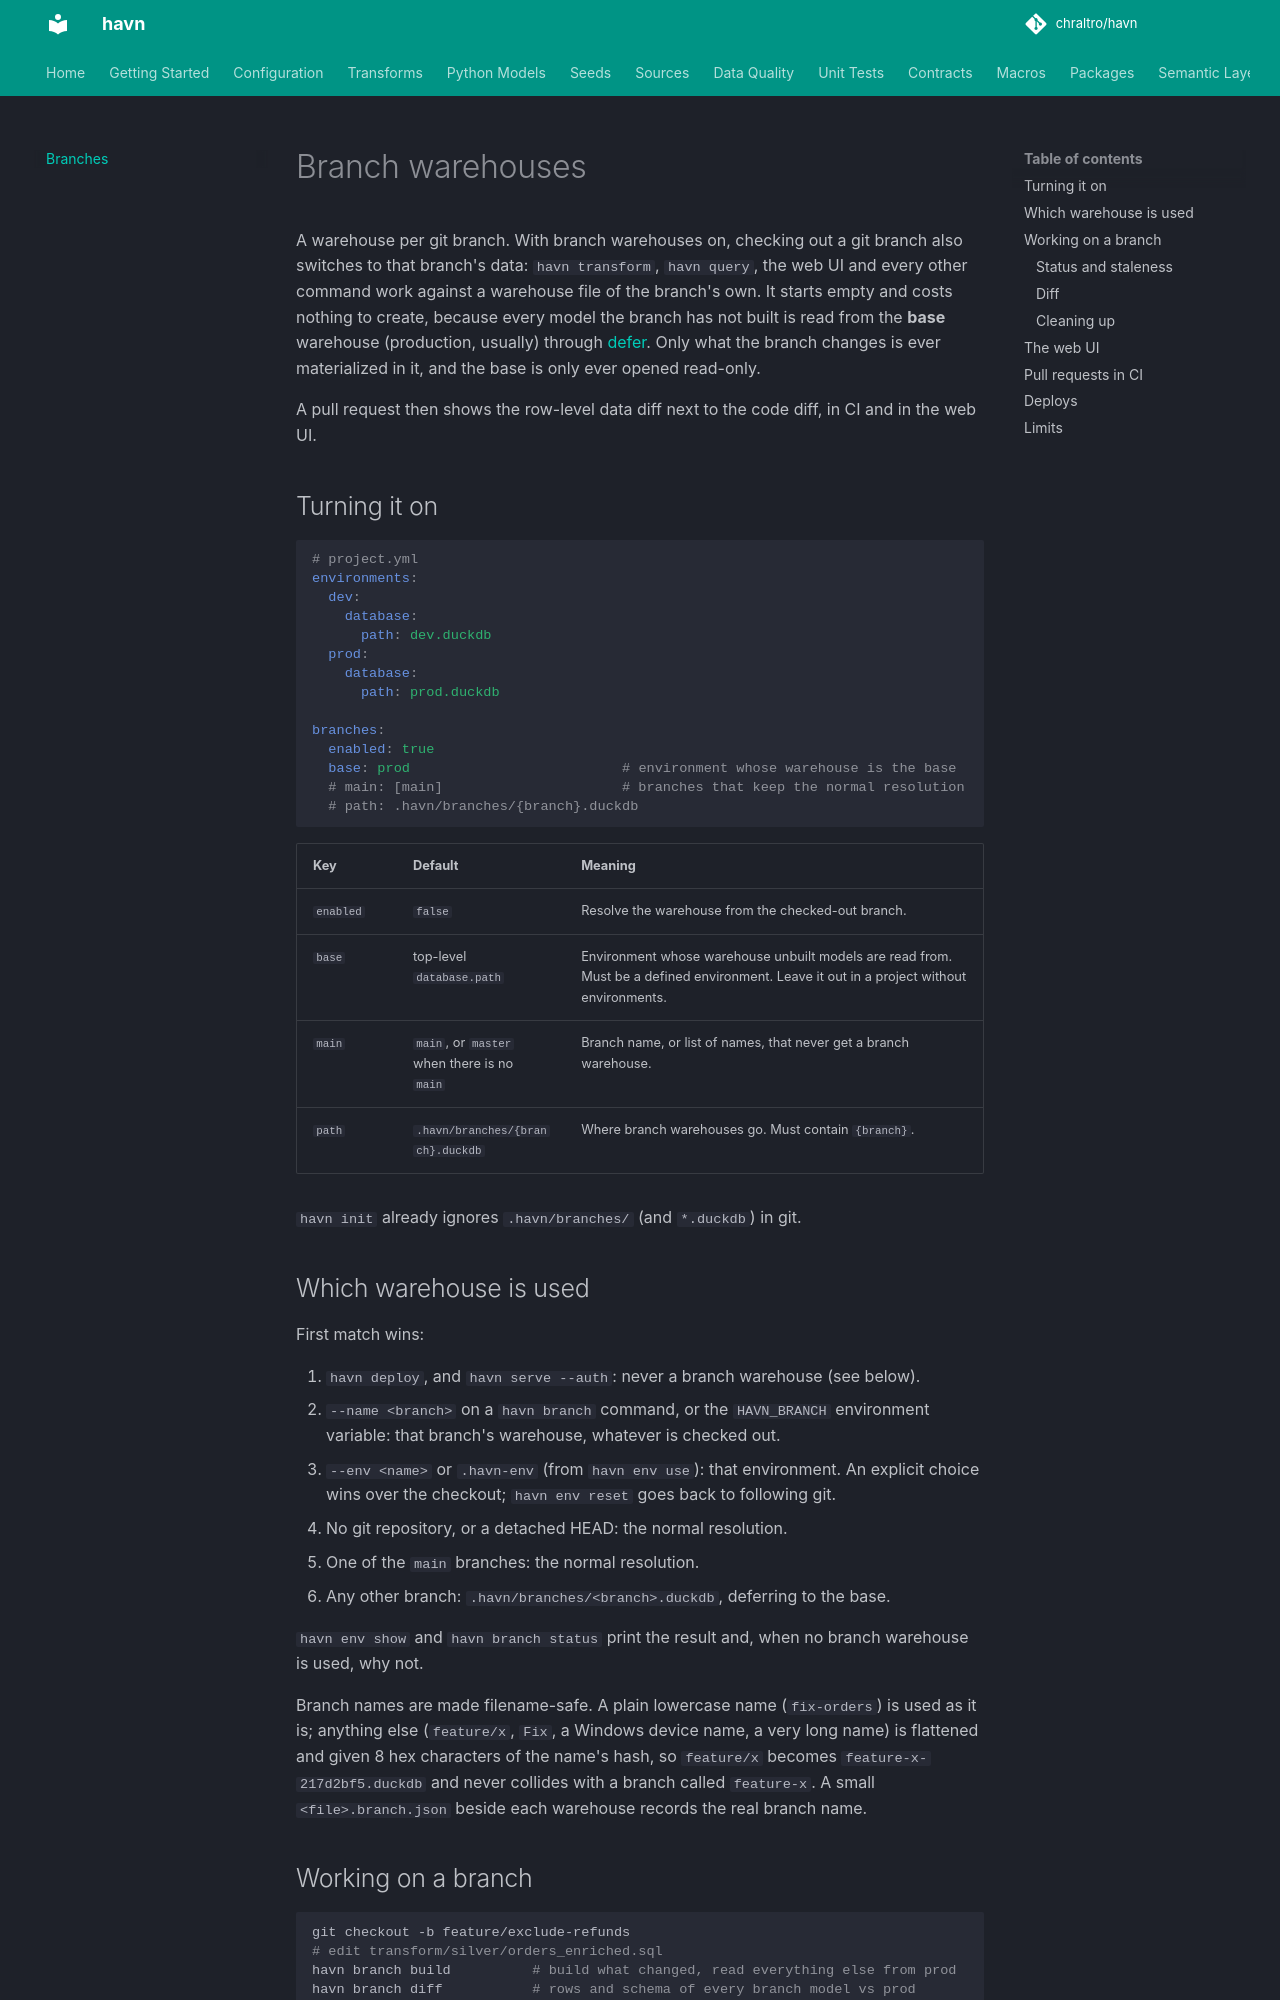

repository: chraltro/havn · page: docs/branches/index.html · generator: mkdocs

# Branch warehouses

A warehouse per git branch. With branch warehouses on, checking out a git
branch also switches to that branch's data: `havn transform`, `havn query`,
the web UI and every other command work against a warehouse file of the
branch's own. It starts empty and costs nothing to create, because every
model the branch has not built is read from the **base** warehouse
(production, usually) through [defer](environments.md#defer). Only what the
branch changes is ever materialized in it, and the base is only ever opened
read-only.

A pull request then shows the row-level data diff next to the code diff, in
CI and in the web UI.

## Turning it on

```yaml
# project.yml
environments:
  dev:
    database:
      path: dev.duckdb
  prod:
    database:
      path: prod.duckdb

branches:
  enabled: true
  base: prod                          # environment whose warehouse is the base
  # main: [main]                      # branches that keep the normal resolution
  # path: .havn/branches/{branch}.duckdb
```

| Key | Default | Meaning |
|---|---|---|
| `enabled` | `false` | Resolve the warehouse from the checked-out branch. |
| `base` | top-level `database.path` | Environment whose warehouse unbuilt models are read from. Must be a defined environment. Leave it out in a project without environments. |
| `main` | `main`, or `master` when there is no `main` | Branch name, or list of names, that never get a branch warehouse. |
| `path` | `.havn/branches/{branch}.duckdb` | Where branch warehouses go. Must contain `{branch}`. |

`havn init` already ignores `.havn/branches/` (and `*.duckdb`) in git.

## Which warehouse is used

First match wins:

1. `havn deploy`, and `havn serve --auth`: never a branch warehouse (see
   below).
2. `--name <branch>` on a `havn branch` command, or the `HAVN_BRANCH`
   environment variable: that branch's warehouse, whatever is checked out.
3. `--env <name>` or `.havn-env` (from `havn env use`): that environment.
   An explicit choice wins over the checkout; `havn env reset` goes back to
   following git.
4. No git repository, or a detached HEAD: the normal resolution.
5. One of the `main` branches: the normal resolution.
6. Any other branch: `.havn/branches/<branch>.duckdb`, deferring to the base.

`havn env show` and `havn branch status` print the result and, when no branch
warehouse is used, why not.

Branch names are made filename-safe. A plain lowercase name (`fix-orders`)
is used as it is; anything else (`feature/x`, `Fix`, a Windows device name,
a very long name) is flattened and given 8 hex characters of the name's hash,
so `feature/x` becomes `feature-x-217d2bf5.duckdb` and never collides with a
branch called `feature-x`. A small `<file>.branch.json` beside each warehouse
records the real branch name.
